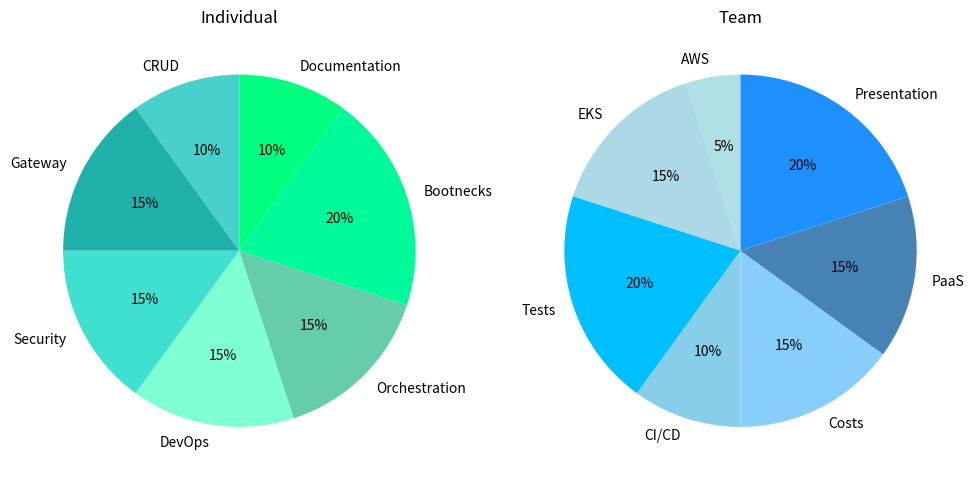

Here is the Python script that generated this plot:
import matplotlib.pyplot as plt
from io import StringIO

fig, ax = plt.subplots(1, 2, figsize=(10, 5))

ax[0].pie(
    [10, 15, 15, 15, 15, 20, 10],
    labels=["CRUD", "Gateway", "Security", "DevOps", "Orchestration", "Bootnecks", "Documentation"],
    colors=["mediumturquoise", "lightseagreen", "turquoise", "aquamarine", "mediumaquamarine", "mediumspringgreen", "springgreen"],
    autopct='%1.0f%%',
    startangle=90)
ax[0].title.set_text("Individual")

ax[1].pie(
    [5, 15, 20, 10, 15, 15, 20],
    labels=["AWS", "EKS", "Tests", "CI/CD", "Costs", "PaaS", "Presentation"],
    colors=["powderblue", "lightblue", "deepskyblue", "skyblue", "lightskyblue", "steelblue", "dodgerblue"],
    autopct='%1.0f%%',
    startangle=90)
ax[1].title.set_text("Team")

plt.tight_layout()

# Display the plot
buffer = StringIO()
plt.savefig(buffer, format="svg", transparent=True)
print(buffer.getvalue())
